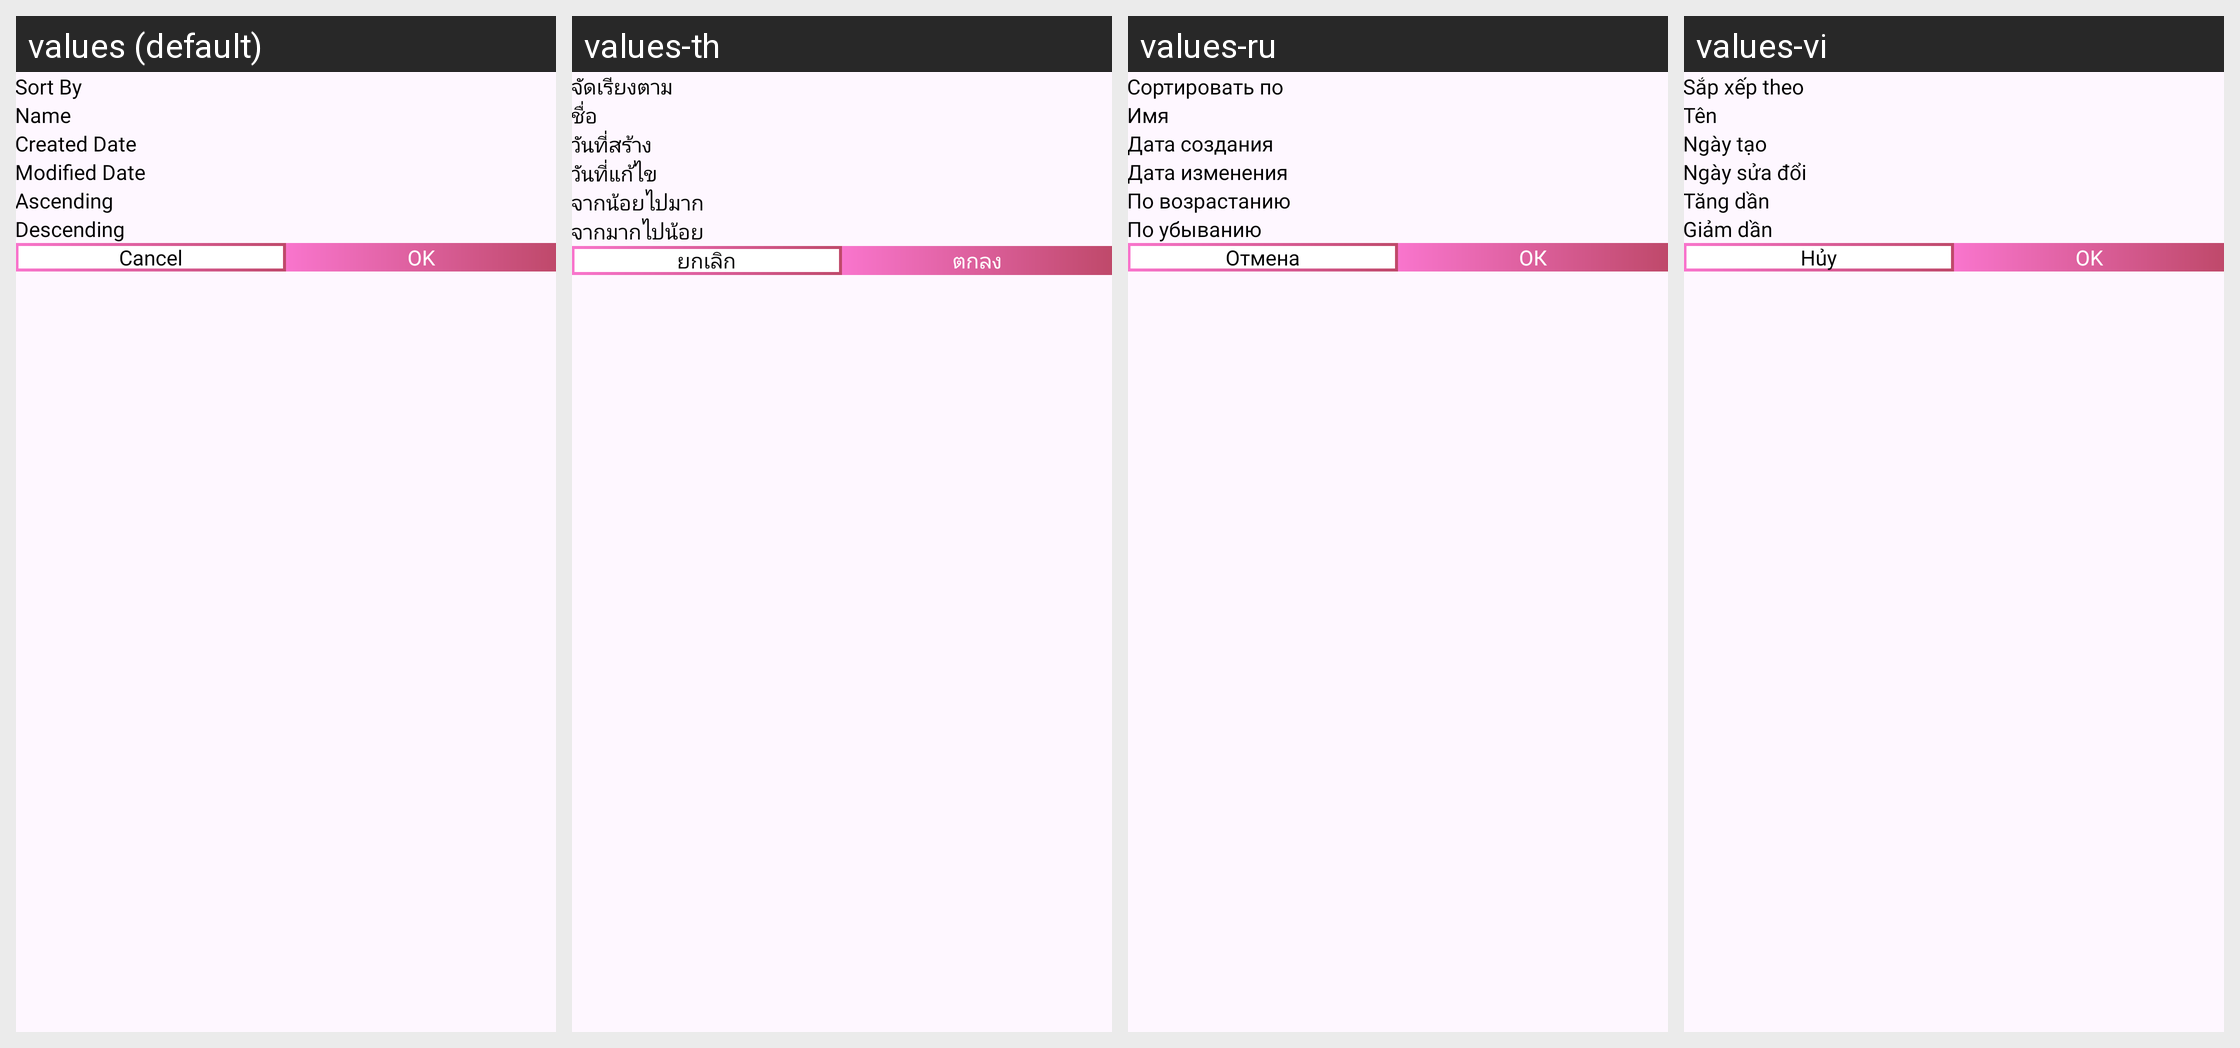

Strings drawn on this Android screen and how each of the app's shown locales translates them:
Android screen res/layout/dialog_sort_by.xml rendered under 4 locales, left to right: values (default), values-th, values-ru, values-vi. Device: Nexus 5 (rendered at 1080×1920; each locale shown at half size, 540×960, under a caption strip naming it); theme Theme.PDFConverter.
Other locales in the repository, not shown: values-bn, values-de, values-es, values-fil, values-fr, values-hi, values-in, values-it, values-ja, values-ko, values-ms, values-nl, values-pl, values-pt, values-tr, values-zh.
Strings drawn on this screen, with the default value and each locale's value (text and hints the layout hard-codes, and strings that could not be matched under every locale, appear in the picture but are not listed):

sort_by
  values: Sort By
  values-th: จัดเรียงตาม
  values-ru: Сортировать по
  values-vi: Sắp xếp theo

name
  values: Name
  values-th: ชื่อ
  values-ru: Имя
  values-vi: Tên

created_date
  values: Created Date
  values-th: วันที่สร้าง
  values-ru: Дата создания
  values-vi: Ngày tạo

modified_date
  values: Modified Date
  values-th: วันที่แก้ไข
  values-ru: Дата изменения
  values-vi: Ngày sửa đổi

ascending
  values: Ascending
  values-th: จากน้อยไปมาก
  values-ru: По возрастанию
  values-vi: Tăng dần

descending
  values: Descending
  values-th: จากมากไปน้อย
  values-ru: По убыванию
  values-vi: Giảm dần

str_cancel
  values: Cancel
  values-th: ยกเลิก
  values-ru: Отмена
  values-vi: Hủy

ok
  values: OK
  values-th: ตกลง
  values-ru: ОК
  values-vi: OK
